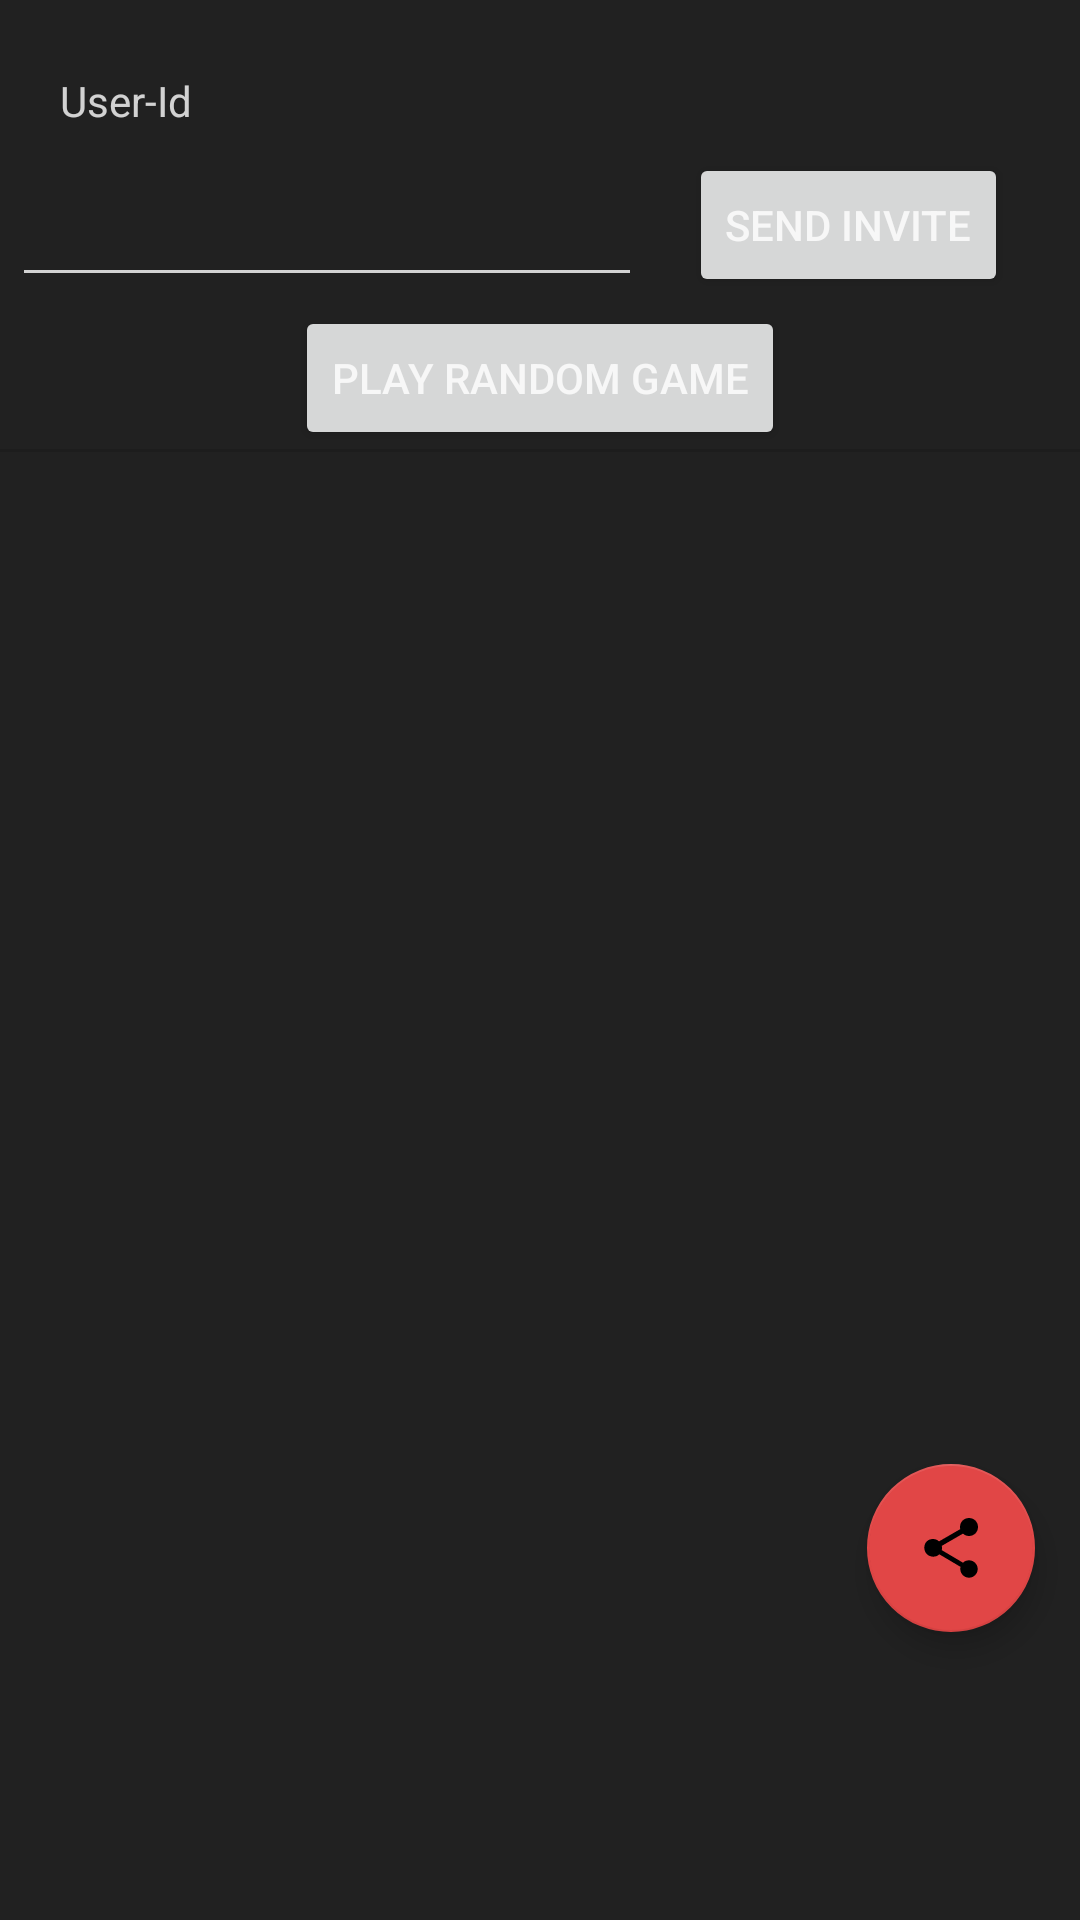

Produce the Android XML layout that renders to this screen, including the resource entries it uses.
<!-- AndroidManifest.xml: application theme Theme.Group_D -->
<!-- res/layout/fragment_friends_list.xml -->
<?xml version="1.0" encoding="utf-8"?>
<androidx.constraintlayout.widget.ConstraintLayout xmlns:android="http://schemas.android.com/apk/res/android"
    xmlns:app="http://schemas.android.com/apk/res-auto"
    xmlns:tools="http://schemas.android.com/tools"
    android:layout_width="match_parent"
    android:layout_height="match_parent"
    android:id = "@+id/cl_friends_fm"
    tools:context=".ui.main.friends.FriendsListFragment">

    <Button
        android:id="@+id/addFriendButton"
        android:layout_width="wrap_content"
        android:layout_height="wrap_content"
        android:layout_marginEnd="24dp"
        android:layout_weight="1"
        android:text="@string/send_invite"
        app:layout_constraintBottom_toTopOf="@+id/friend_request_list"
        app:layout_constraintEnd_toEndOf="parent"
        app:layout_constraintTop_toTopOf="parent" />

    <TextView
        android:id="@+id/textView2"
        android:layout_width="wrap_content"
        android:layout_height="19dp"
        android:layout_marginStart="20dp"
        android:layout_marginBottom="8dp"
        android:layout_weight="1"
        android:text="@string/user_id"
        app:layout_constraintBottom_toTopOf="@+id/editTextTextPersonName2"
        app:layout_constraintStart_toStartOf="parent" />

    <androidx.recyclerview.widget.RecyclerView
        android:id="@+id/friend_request_list"
        android:layout_width="match_parent"
        android:layout_height="wrap_content"
        android:layout_marginTop="150dp"
        app:layout_constraintEnd_toEndOf="parent"
        app:layout_constraintHorizontal_bias="1.0"
        app:layout_constraintStart_toStartOf="parent"
        app:layout_constraintTop_toTopOf="parent">

    </androidx.recyclerview.widget.RecyclerView>

    <EditText
        android:id="@+id/editTextTextPersonName2"
        android:layout_width="210dp"
        android:layout_height="48dp"
        android:layout_marginStart="20dp"
        android:layout_marginEnd="32dp"
        android:ems="10"
        android:inputType="textPersonName"
        app:layout_constraintBottom_toTopOf="@+id/friend_request_list"
        app:layout_constraintEnd_toStartOf="@+id/addFriendButton"
        app:layout_constraintStart_toStartOf="parent"
        app:layout_constraintTop_toTopOf="parent"
        tools:text="test" />

    <Button
        android:id="@+id/rngButton"
        android:layout_width="wrap_content"
        android:layout_height="wrap_content"
        android:text="Play random Game"
        app:layout_constraintBottom_toTopOf="@+id/friend_request_list"
        app:layout_constraintEnd_toEndOf="parent"
        app:layout_constraintStart_toStartOf="parent" />

    <androidx.recyclerview.widget.RecyclerView
        android:id="@+id/friend_list"
        android:layout_width="match_parent"
        android:layout_height="wrap_content"
        app:layout_constraintEnd_toEndOf="parent"
        app:layout_constraintStart_toStartOf="parent"
        app:layout_constraintTop_toBottomOf="@+id/friend_request_list" />

    <View
        android:id="@+id/divider"
        android:layout_width="409dp"
        android:layout_height="1dp"
        android:layout_marginBottom="1dp"
        android:background="?android:attr/listDivider"
        app:layout_constraintBottom_toTopOf="@+id/friend_list"
        app:layout_constraintEnd_toEndOf="parent"
        app:layout_constraintStart_toStartOf="parent"
        app:layout_constraintTop_toBottomOf="@+id/friend_request_list" />

    <com.google.android.material.floatingactionbutton.FloatingActionButton
        android:id="@+id/shareButton"
        android:layout_width="wrap_content"
        android:layout_height="wrap_content"
        android:layout_marginEnd="15dp"
        android:layout_marginBottom="96dp"
        android:clickable="true"
        android:src="?attr/actionModeShareDrawable"
        app:layout_constraintBottom_toBottomOf="parent"
        app:layout_constraintEnd_toEndOf="parent"
        android:focusable="true" />

</androidx.constraintlayout.widget.ConstraintLayout>
<!-- resources referenced by this layout -->
<resources>
  <string name="send_invite">Send Invite</string>
  <string name="user_id">User-Id</string>
  <style name="Theme.Group_D" parent="Theme.MaterialComponents.DayNight.DarkActionBar">
          
          <item name="colorPrimary">@color/colorPrimary</item>
          <item name="colorPrimaryVariant">@color/colorPrimaryVariant</item>
          <item name="colorOnPrimary">@color/colorOnPrimary</item>
          
          <item name="colorSecondary">@color/colorSecondary</item>
          <item name="colorSecondaryVariant">@color/colorSecondaryVariant</item>
          <item name="colorOnSecondary">@color/colorOnSecondary</item>
          
          <item name="android:statusBarColor" tools:targetApi="l">?attr/colorPrimaryVariant</item>
          
          <item name="colorSurface">@color/colorSurface</item>
          <item name="colorOnSurface">@color/colorOnSurface</item>
          <item name="android:colorBackground">@color/colorBackground</item>
          <item name="colorOnBackground">@color/colorOnBackground</item>
          <item name="colorError">@color/colorError</item>
          <item name="android:textColor">@color/textColor</item>
          <item name="android:textColorHint">@color/textColor</item>
          <item name="android:textColorSecondary">@color/textColor</item>
          <item name="android:textColorPrimary">@color/textColor</item>
          <item name="cardBackgroundColor">@color/cardBackgroundColor</item>
          <item name="android:itemTextAppearance">@style/OptionsMenuStyle</item>
      </style>
  <color name="colorPrimary">#e14646</color>
  <color name="colorPrimaryVariant">#a72929</color>
  <color name="colorOnPrimary">#000000</color>
  <color name="colorSecondary">#e14646</color>
  <color name="colorSecondaryVariant">#e14646</color>
  <color name="colorOnSecondary">#000000</color>
  <color name="colorSurface">#121212</color>
  <color name="colorOnSurface">#CCFFFFFF</color>
  <color name="colorBackground">#212121</color>
  <color name="colorOnBackground">#CCFFFFFF</color>
  <color name="colorError">#CF6679</color>
  <color name="textColor">#CCFFFFFF</color>
  <color name="cardBackgroundColor">#424242</color>
  <style name="OptionsMenuStyle" parent="TextAppearance.AppCompat.Widget.ActionBar.Title">
          <item name="android:textColor">@color/black</item>
      </style>
  <color name="black">#FF000000</color>
</resources>
